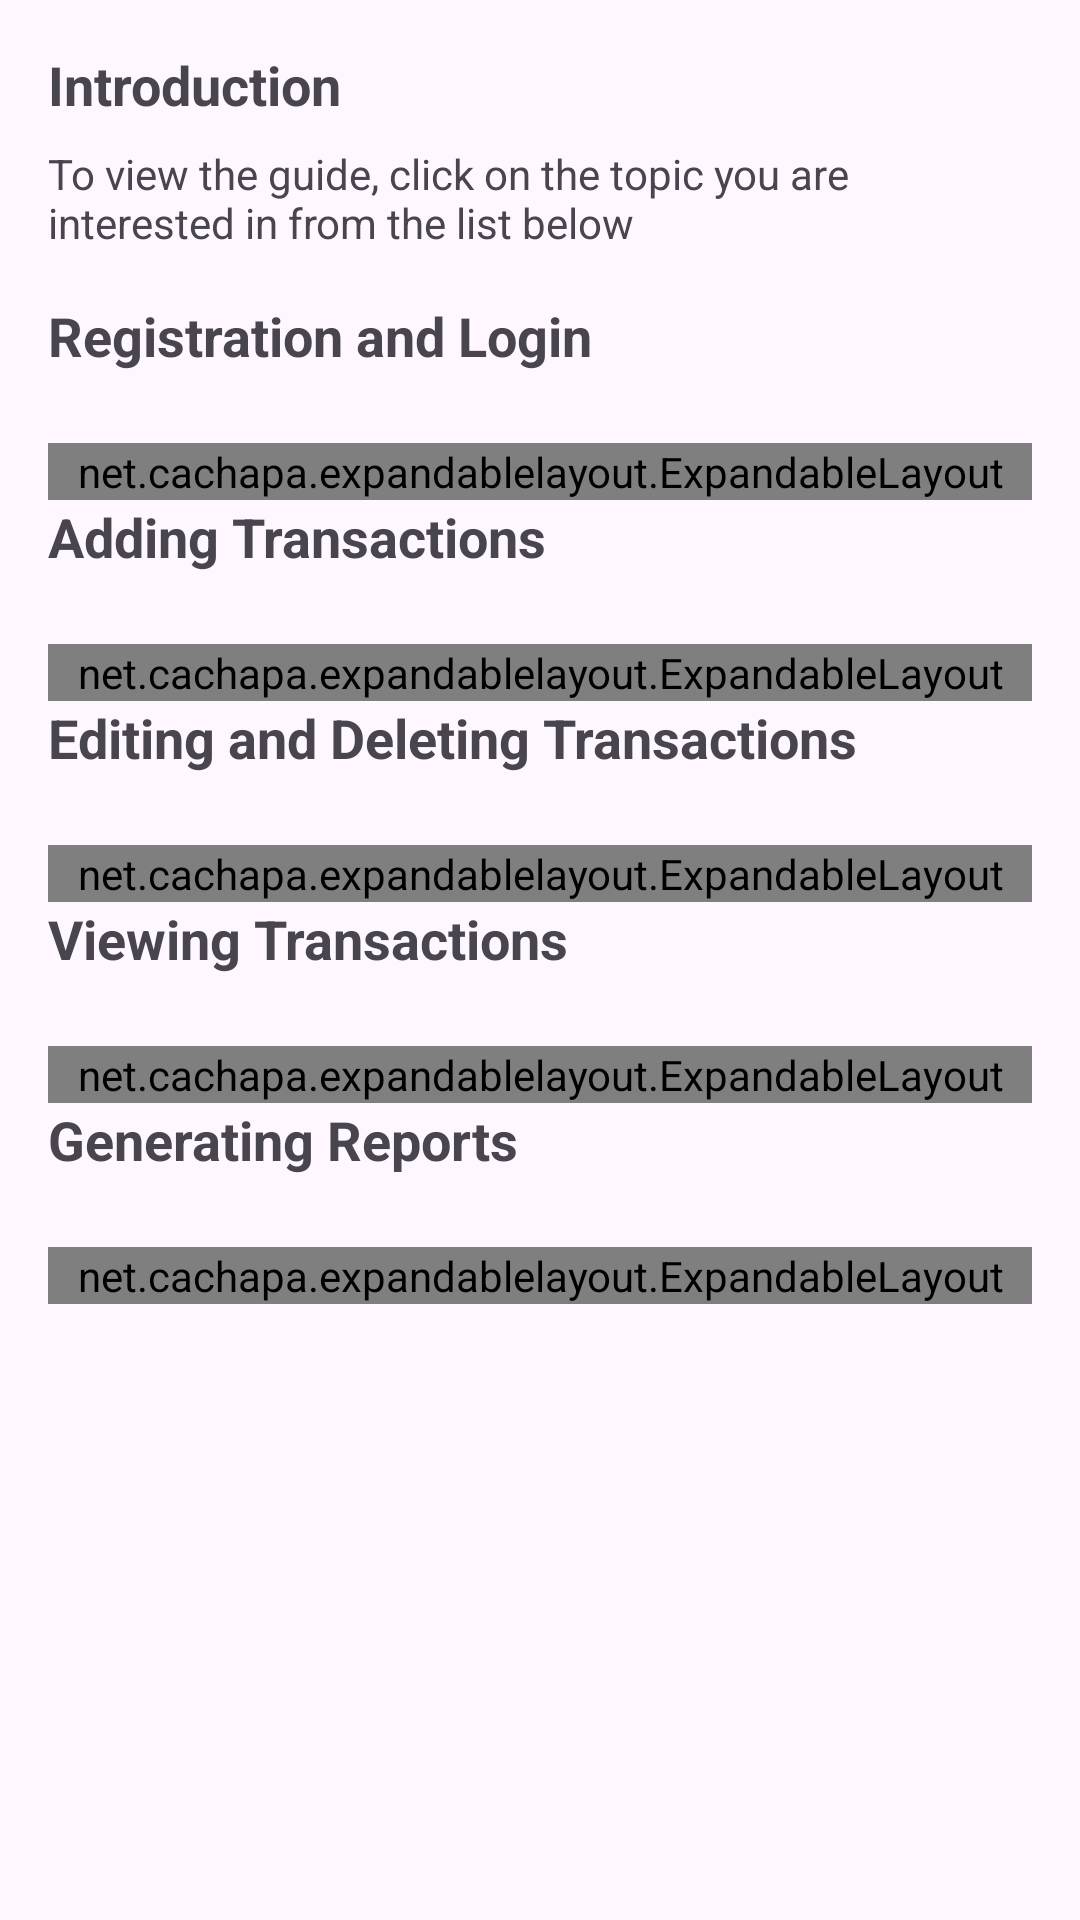

Produce the Android XML layout that renders to this screen, including the resource entries it uses.
<!-- AndroidManifest.xml: application theme Base.Theme.Projekt -->
<!-- res/layout/activity_user_manual.xml -->
<ScrollView xmlns:android="http://schemas.android.com/apk/res/android"
    xmlns:tools="http://schemas.android.com/tools"
    android:layout_width="match_parent"
    android:layout_height="match_parent"
    android:padding="16dp">

    <LinearLayout
        android:layout_width="match_parent"
        android:layout_height="wrap_content"
        android:orientation="vertical">

        
        <TextView
            android:layout_width="wrap_content"
            android:layout_height="wrap_content"
            android:text="Introduction"
            android:textSize="18sp"
            android:textStyle="bold"
            android:paddingBottom="8dp"/>

        <TextView
            android:layout_width="wrap_content"
            android:layout_height="wrap_content"
            android:text="To view the guide, click on the topic you are interested in from the list below"
            android:paddingBottom="16dp"/>

        
        <TextView
            android:id="@+id/rejestracjaLogowanieTitle"
            android:layout_width="wrap_content"
            android:layout_height="wrap_content"
            android:clickable="true"
            android:minHeight="48dp"
            android:onClick="toggleRejestracjaLogowanie"
            android:paddingBottom="8dp"
            android:text="Registration and Login"
            android:textSize="18sp"
            android:textStyle="bold" />

        <net.cachapa.expandablelayout.ExpandableLayout
            android:id="@+id/expandableRejestracjaLogowanie"
            android:layout_width="match_parent"
            android:layout_height="wrap_content"
            tools:ignore="MissingClass">

            <TextView
                android:layout_width="wrap_content"
                android:layout_height="wrap_content"
                android:text="@string/rejestracja_i_logowanie"
                android:paddingBottom="16dp"/>
        </net.cachapa.expandablelayout.ExpandableLayout>

        
        <TextView
            android:id="@+id/dodawanieTransakcjiTitle"
            android:layout_width="wrap_content"
            android:layout_height="wrap_content"
            android:clickable="true"
            android:minHeight="48dp"
            android:onClick="toggleDodawanieTransakcji"
            android:paddingBottom="8dp"
            android:text="Adding Transactions"
            android:textSize="18sp"
            android:textStyle="bold" />

        <net.cachapa.expandablelayout.ExpandableLayout
            android:id="@+id/expandableDodawanieTransakcji"
            android:layout_width="match_parent"
            android:layout_height="wrap_content"
            tools:ignore="MissingClass">

            <TextView
                android:layout_width="wrap_content"
                android:layout_height="wrap_content"
                android:text="@string/dodawanie_transakcji"
                android:paddingBottom="16dp"/>
        </net.cachapa.expandablelayout.ExpandableLayout>

        
        <TextView
            android:id="@+id/Edytowanie_i_Usuwanie_Transakcji"
            android:layout_width="wrap_content"
            android:layout_height="wrap_content"
            android:clickable="true"
            android:minHeight="48dp"
            android:onClick="toggleEdytowanieTransakcji"
            android:paddingBottom="8dp"
            android:text="Editing and Deleting Transactions"
            android:textSize="18sp"
            android:textStyle="bold" />

        <net.cachapa.expandablelayout.ExpandableLayout
            android:id="@+id/expandableEdytowanieTransakcji"
            android:layout_width="match_parent"
            android:layout_height="wrap_content"
            tools:ignore="MissingClass">

            <TextView
                android:layout_width="wrap_content"
                android:layout_height="wrap_content"
                android:text="@string/edytowanie_i_usuwanie"
                android:paddingBottom="16dp"/>
        </net.cachapa.expandablelayout.ExpandableLayout>

        
        <TextView
            android:id="@+id/Przegladanie_Transakcji"
            android:layout_width="wrap_content"
            android:layout_height="wrap_content"
            android:clickable="true"
            android:minHeight="48dp"
            android:onClick="togglePrzegladanieTransakcji"
            android:paddingBottom="8dp"
            android:text="Viewing Transactions"
            android:textSize="18sp"
            android:textStyle="bold" />

        <net.cachapa.expandablelayout.ExpandableLayout
            android:id="@+id/expandablePrzegladanieTransakcji"
            android:layout_width="match_parent"
            android:layout_height="wrap_content"
            tools:ignore="MissingClass">

            <TextView
                android:layout_width="wrap_content"
                android:layout_height="wrap_content"
                android:text="@string/przegladanie_transakcji"
                android:paddingBottom="16dp"/>
        </net.cachapa.expandablelayout.ExpandableLayout>

        
        <TextView
            android:id="@+id/Generowanie_Raportu"
            android:layout_width="wrap_content"
            android:layout_height="wrap_content"
            android:clickable="true"
            android:minHeight="48dp"
            android:onClick="toggleGenerowanieRaportu"
            android:paddingBottom="8dp"
            android:text="Generating Reports"
            android:textSize="18sp"
            android:textStyle="bold" />

        <net.cachapa.expandablelayout.ExpandableLayout
            android:id="@+id/expandableGenerowanieRaportu"
            android:layout_width="match_parent"
            android:layout_height="wrap_content"
            tools:ignore="MissingClass">

            <TextView
                android:layout_width="wrap_content"
                android:layout_height="wrap_content"
                android:text="@string/generowanie_raportu"
                android:paddingBottom="16dp"/>
        </net.cachapa.expandablelayout.ExpandableLayout>

        

    </LinearLayout>
</ScrollView>
<!-- resources referenced by this layout -->
<resources>
  <string name="dodawanie_transakcji">•To add a new transaction, go to the add transaction screen. Select the type of transaction (expense or income), enter the amount, select the date, category, and optionally add a description. Click "Add" to save the transaction.</string>
  <string name="edytowanie_i_usuwanie">•To edit a transaction, go to the transaction management view, select the transaction you want to edit, click "Edit," make the changes, and save..\n•To delete a transaction, go to the transaction management view, select the transaction you want to delete, and click "Delete".</string>
  <string name="generowanie_raportu">•To generate a report, go to the report generation section. Select the date range for which you want to generate the report, then click \'OK.\' The report will be saved to the device\'s memory.</string>
  <string name="przegladanie_transakcji">•Transactions can be viewed in a list or calendar view. The user can sort and filter transactions by date and category.</string>
  <string name="rejestracja_i_logowanie">•To register in the app, click the "Click to Register" button on the login screen. Enter your email address and password, then click "REGISTRATION." After successful registration, you will be redirected to the login screen.\n•To log in to the app, enter your email address and password on the login screen, then click "LOGIN".</string>
  <style name="Base.Theme.Projekt" parent="Theme.Material3.Light">
          
          
      </style>
</resources>
